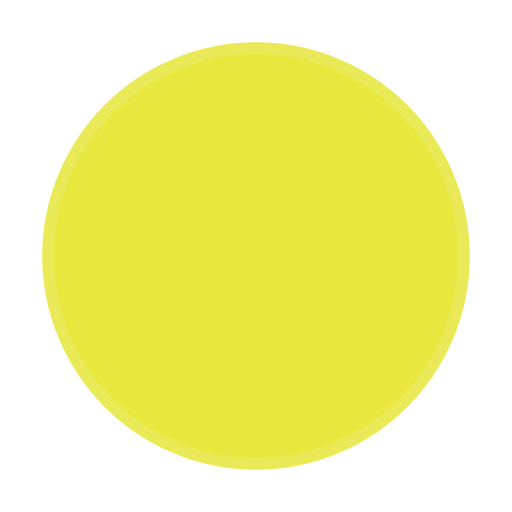
t = 0.00 s
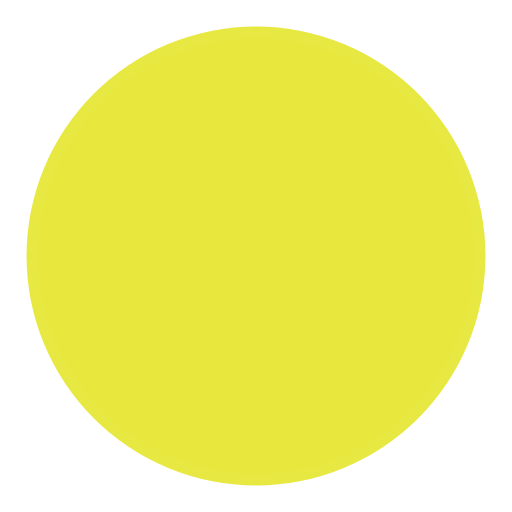
t = 0.45 s
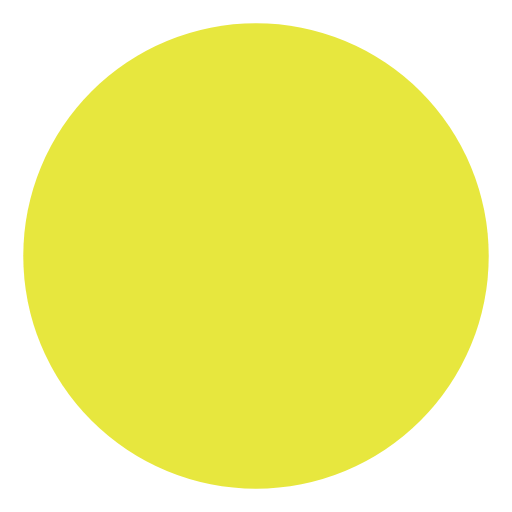
t = 0.90 s
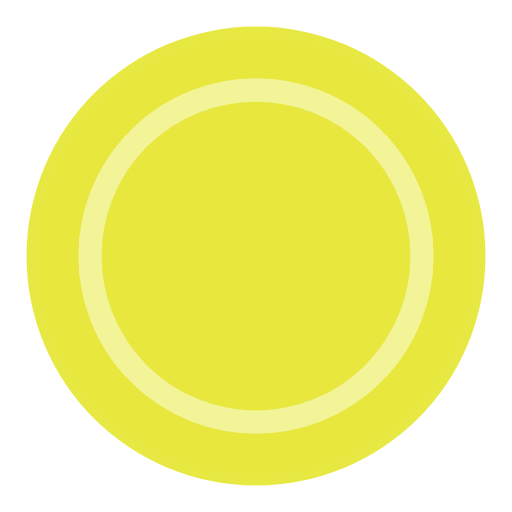
t = 1.35 s

The animated SVG that drew these frames (rendered in a browser with its animation timeline set to each time). Animation: 4 SMIL elements (animate=4); one cycle of 1.80 s, repeats indefinitely.

<?xml version="1.0" encoding="utf-8"?>
<!-- Generator: Adobe Illustrator 16.0.4, SVG Export Plug-In . SVG Version: 6.00 Build 0)  -->
<!DOCTYPE svg PUBLIC "-//W3C//DTD SVG 1.1//EN" "http://www.w3.org/Graphics/SVG/1.1/DTD/svg11.dtd">
<svg version="1.1" id="レイヤー_1" xmlns="http://www.w3.org/2000/svg" xmlns:xlink="http://www.w3.org/1999/xlink" x="0px"
	 y="0px" width="44px" height="44px" viewBox="0 0 44 44" enable-background="new 0 0 44 44" xml:space="preserve">
<g>
	<circle fill="#E7E73E" stroke="#FFFFFF" stroke-width="2" cx="22" cy="22" r="1">
	
		<animate  fill="remove" restart="always" additive="replace" accumulate="none" repeatCount="indefinite" calcMode="spline" values="1; 20" dur="1.8s" begin="0s" attributeName="r" keySplines="0.165, 0.84, 0.44, 1" keyTimes="0; 1">
		</animate>
	
		<animate  fill="remove" restart="always" additive="replace" accumulate="none" repeatCount="indefinite" calcMode="spline" values="1; 0" dur="1.8s" begin="0s" attributeName="stroke-opacity" keySplines="0.3, 0.61, 0.355, 1" keyTimes="0; 1">
		</animate>
	</circle>
	<circle fill="#E7E73E" stroke="#FFFFFF" stroke-width="2" cx="22" cy="22" r="1">
	
		<animate  fill="remove" restart="always" additive="replace" accumulate="none" repeatCount="indefinite" calcMode="spline" values="1; 20" dur="1.8s" begin="-0.9s" attributeName="r" keySplines="0.165, 0.84, 0.44, 1" keyTimes="0; 1">
		</animate>
	
		<animate  fill="remove" restart="always" additive="replace" accumulate="none" repeatCount="indefinite" calcMode="spline" values="1; 0" dur="1.8s" begin="-0.9s" attributeName="stroke-opacity" keySplines="0.3, 0.61, 0.355, 1" keyTimes="0; 1">
		</animate>
	</circle>
</g>
</svg>
